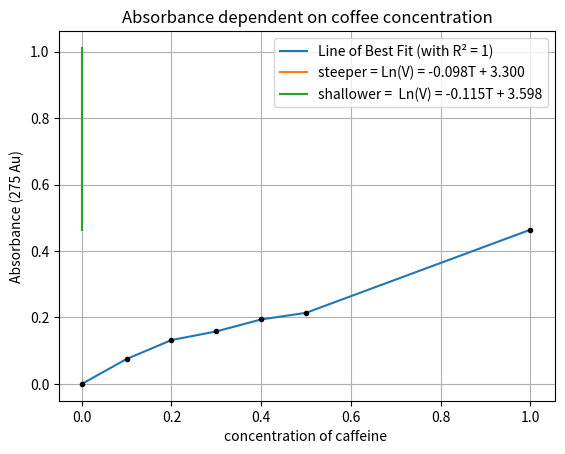

This chart was generated by the following Python code:
import os, sys, matplotlib
import numpy as np
import matplotlib.pyplot as plt
from numpy import ones,vstack
from numpy.linalg import lstsq
import scipy

points = [(6, 2.907),(29 ,0.257)]
x_coords_steeper, y_coords_steeper = zip(*points)
A = vstack([x_coords_steeper,ones(len(x_coords_steeper))]).T
m, c = lstsq(A, y_coords_steeper)[0]
print("Line Solution is y = {m}x + {c}".format(m=m,c=c))

xpoints = np.array([0, 0.1, 0.2, 0.3, 0.4, 0.5, 1])
ypoints = np.array([0, 0.075, 0.132, 0.158, 0.194, 0.214, 0.464])

steeperCurvexpoints = np.array([0, 0])
steeperCurveypoints = np.array([0.989,0.464])

shallowerCurvexpoints = np.array([0, 0])
shallowerCurveypoints = np.array([1.011,0.464])

plt.plot(xpoints, ypoints, label = "Line of Best Fit (with R² = 1)")
plt.title("Absorbance dependent on coffee concentration")
plt.xlabel("concentration of caffeine ")
plt.ylabel("Absorbance (275 Au)")
plt.plot(steeperCurvexpoints, steeperCurveypoints, label = "steeper = " + "Ln(V) = -0.098T + 3.300" )
plt.plot(shallowerCurvexpoints, shallowerCurveypoints, label = "shallower = " + " Ln(V) = -0.115T + 3.598")
plt.grid()
plt.legend()

plt.errorbar(xpoints, ypoints, xerr=ypoints*0.011 , fmt='.k')

plt.show()


 